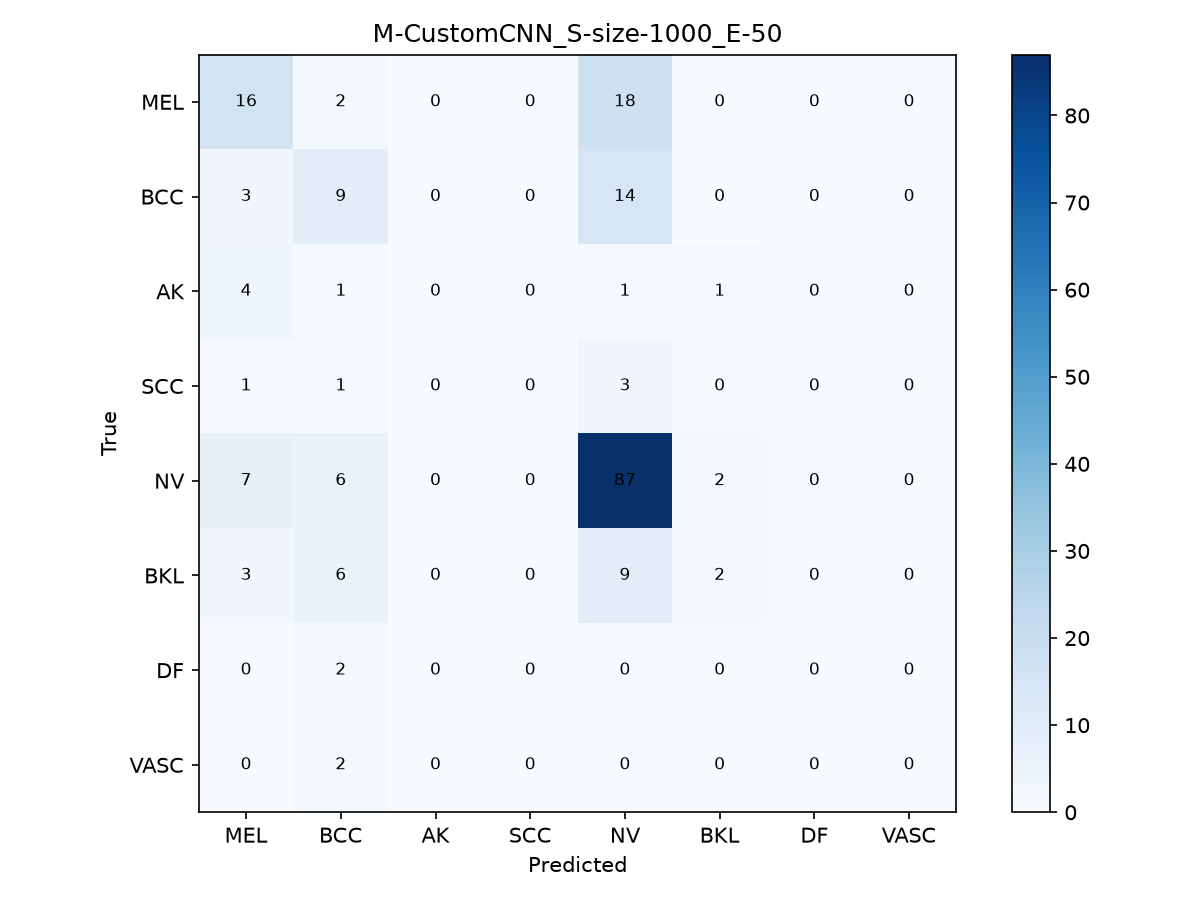

The table this chart was drawn from, first rows:
, MEL, BCC, AK, SCC, NV, BKL, DF, VASC
MEL, 16, 2, 0, 0, 18, 0, 0, 0
BCC, 3, 9, 0, 0, 14, 0, 0, 0
AK, 4, 1, 0, 0, 1, 1, 0, 0
SCC, 1, 1, 0, 0, 3, 0, 0, 0
NV, 7, 6, 0, 0, 87, 2, 0, 0
BKL, 3, 6, 0, 0, 9, 2, 0, 0
DF, 0, 2, 0, 0, 0, 0, 0, 0
VASC, 0, 2, 0, 0, 0, 0, 0, 0
